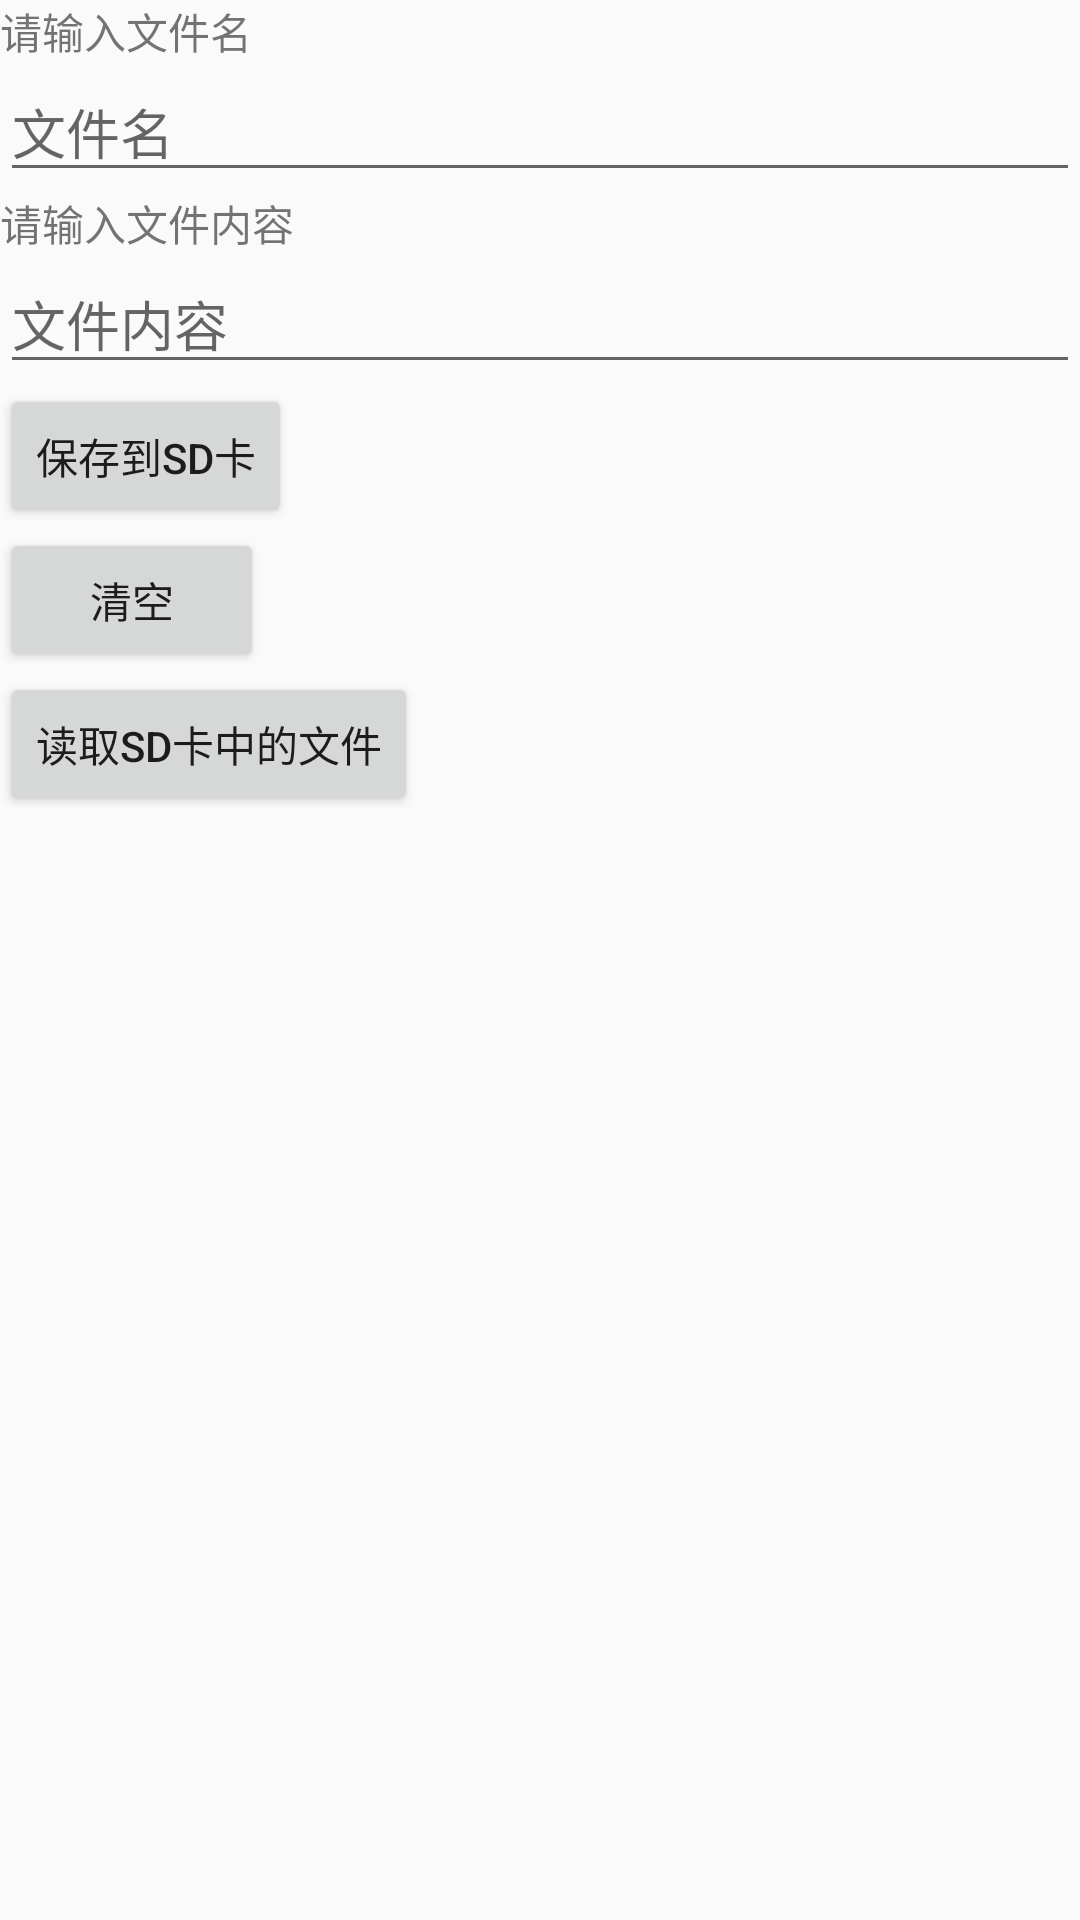

Reconstruct the res/layout file that produces this screen, plus the resources it refers to.
<!-- AndroidManifest.xml: application theme AppTheme.NoActionBar -->
<!-- res/layout/sdcard_operations_activity.xml -->
<?xml version="1.0" encoding="utf-8"?>
<LinearLayout xmlns:android="http://schemas.android.com/apk/res/android"
    xmlns:tools="http://schemas.android.com/tools"
    android:id="@+id/LinearLayout1"
    android:layout_width="match_parent"
    android:layout_height="match_parent"
    android:orientation="vertical"
    tools:context="com.example.jinboy.codertodeveloperbytcler.java_demo.appdemo.ui.androiddemo.SDcardOperationsActivity">

    <TextView
        android:layout_width="wrap_content"
        android:layout_height="wrap_content"
        android:text="请输入文件名" />

    <EditText
        android:id="@+id/edittitle"
        android:layout_width="match_parent"
        android:layout_height="wrap_content"
        android:hint="文件名" />


    <TextView
        android:layout_width="wrap_content"
        android:layout_height="wrap_content"
        android:text="请输入文件内容" />

    <EditText
        android:id="@+id/editdetail"
        android:layout_width="match_parent"
        android:layout_height="wrap_content"
        android:hint="文件内容" />

    <Button
        android:id="@+id/btnsave"
        android:layout_width="wrap_content"
        android:layout_height="wrap_content"
        android:text="保存到SD卡" />

    <Button
        android:id="@+id/btnclean"
        android:layout_width="wrap_content"
        android:layout_height="wrap_content"
        android:text="清空" />

    <Button
        android:id="@+id/btnread"
        android:layout_width="wrap_content"
        android:layout_height="wrap_content"
        android:text="读取sd卡中的文件" />

</LinearLayout>
<!-- resources referenced by this layout -->
<resources>
  <style name="AppTheme.NoActionBar">
          <item name="windowActionBar">false</item>
          <item name="windowNoTitle">true</item>
      </style>
</resources>
